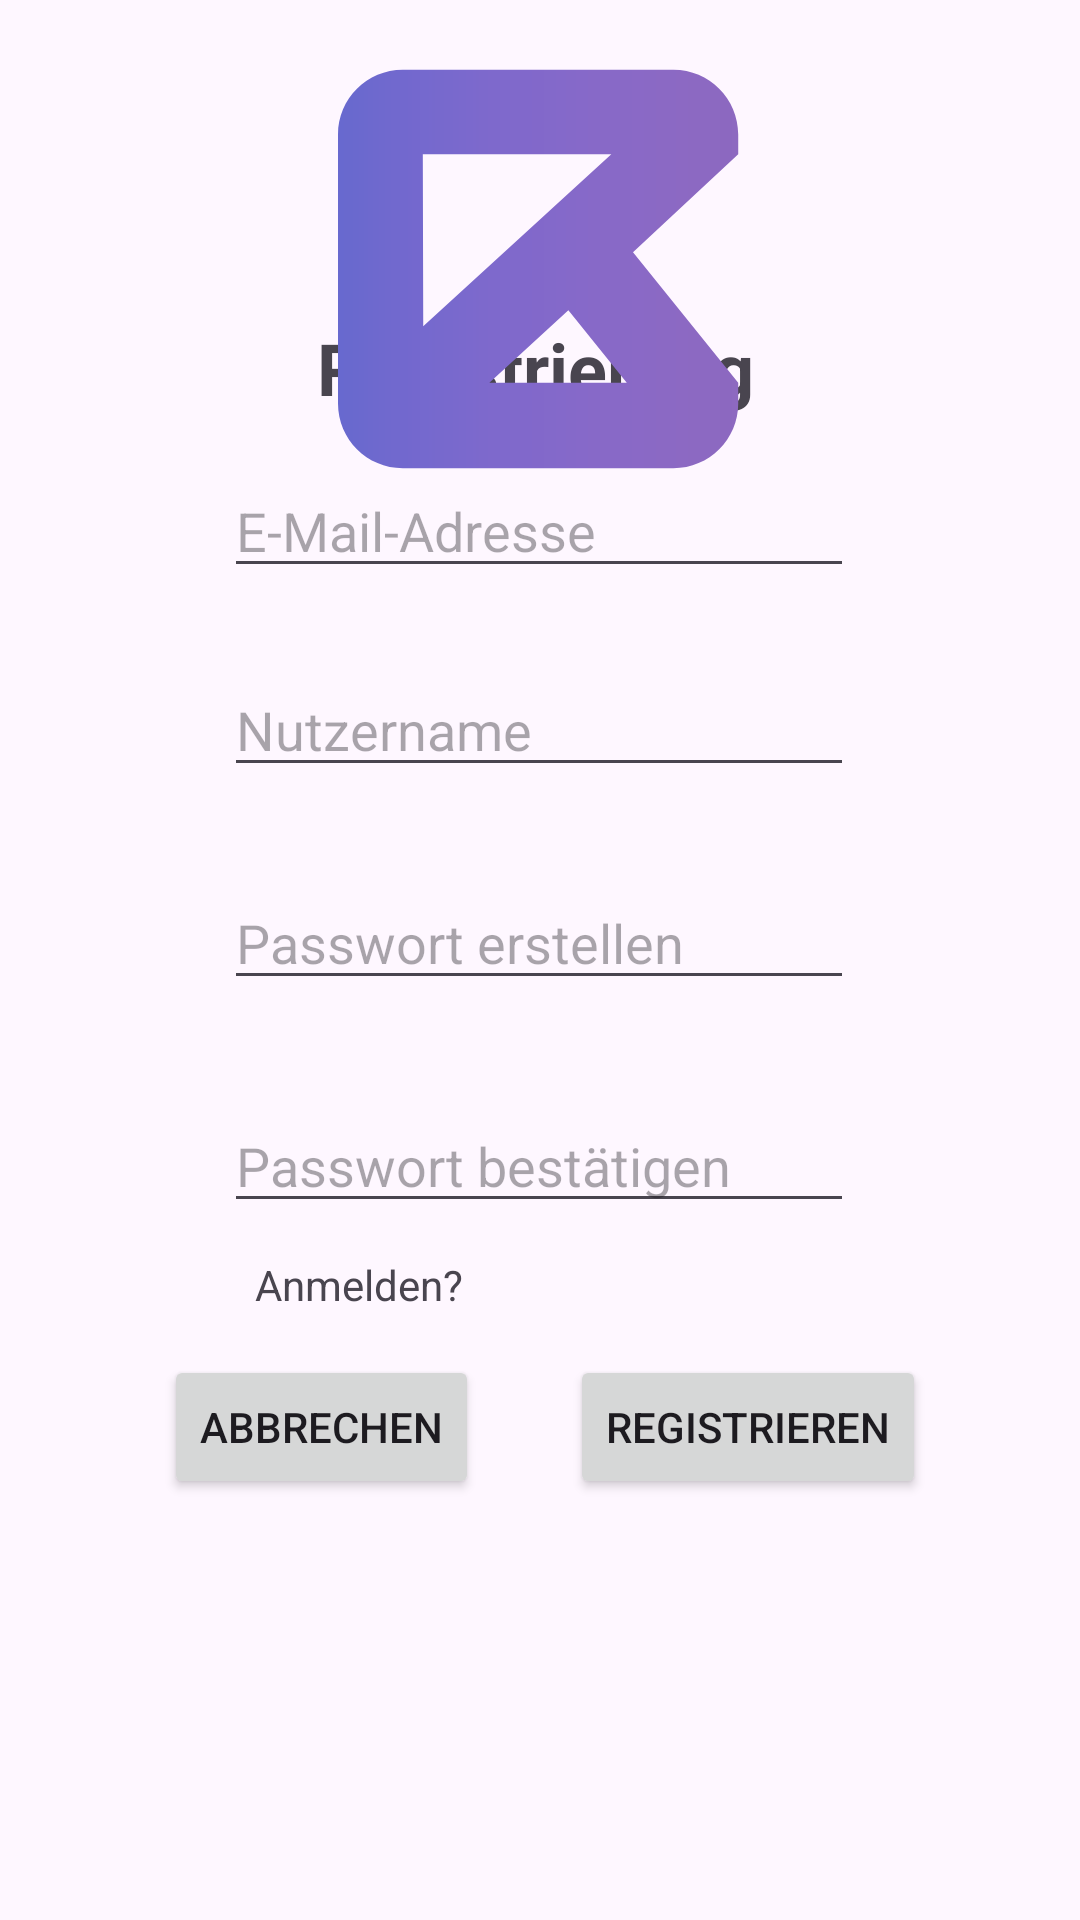

Layout XML and referenced resources for this Android screen:
<!-- AndroidManifest.xml: application theme Theme.BudgetMaster -->
<!-- res/layout/layout_registrieren.xml -->
<?xml version="1.0" encoding="utf-8"?>
<androidx.constraintlayout.widget.ConstraintLayout xmlns:android="http://schemas.android.com/apk/res/android"
    xmlns:app="http://schemas.android.com/apk/res-auto"
    xmlns:tools="http://schemas.android.com/tools"
    android:layout_width="match_parent"
    android:layout_height="match_parent">

    <TextView
        android:id="@+id/text_registrierung"
        android:layout_width="148dp"
        android:layout_height="38dp"
        android:text="Registrierung"
        android:textSize="24sp"
        android:textStyle="bold"
        app:layout_constraintBottom_toTopOf="@+id/Eingabe_Email2"
        app:layout_constraintEnd_toEndOf="parent"
        app:layout_constraintHorizontal_bias="0.498"
        app:layout_constraintStart_toStartOf="parent"
        app:layout_constraintTop_toTopOf="parent"
        app:layout_constraintVertical_bias="0.911" />

    <EditText
        android:id="@+id/Eingabe_Email2"
        android:layout_width="wrap_content"
        android:layout_height="wrap_content"
        android:layout_marginBottom="444dp"
        android:ems="10"
        android:hint="E-Mail-Adresse"
        android:inputType="text"
        app:layout_constraintBottom_toBottomOf="parent"
        app:layout_constraintEnd_toEndOf="parent"
        app:layout_constraintHorizontal_bias="0.497"
        app:layout_constraintStart_toStartOf="parent" />

    <EditText
        android:id="@+id/Eingabe_Nutzername"
        android:layout_width="wrap_content"
        android:layout_height="wrap_content"
        android:ems="10"
        android:hint="Nutzername"
        android:inputType="text"
        app:layout_constraintBottom_toBottomOf="parent"
        app:layout_constraintEnd_toEndOf="parent"
        app:layout_constraintHorizontal_bias="0.497"
        app:layout_constraintStart_toStartOf="parent"
        app:layout_constraintTop_toBottomOf="@+id/Eingabe_Email2"
        app:layout_constraintVertical_bias="0.062" />

    <EditText
        android:id="@+id/Eingabe_passwort_erstellen"
        android:layout_width="wrap_content"
        android:layout_height="wrap_content"
        android:ems="10"
        android:hint="Passwort erstellen"
        android:inputType="textPassword"
        app:layout_constraintBottom_toTopOf="@+id/Eingabe_passwort_bestaetigen"
        app:layout_constraintEnd_toEndOf="parent"
        app:layout_constraintHorizontal_bias="0.497"
        app:layout_constraintStart_toStartOf="parent"
        app:layout_constraintTop_toBottomOf="@+id/Eingabe_Nutzername"
        app:layout_constraintVertical_bias="0.473" />

    <EditText
        android:id="@+id/Eingabe_passwort_bestaetigen"
        android:layout_width="wrap_content"
        android:layout_height="wrap_content"
        android:layout_marginBottom="228dp"
        android:ems="10"
        android:hint="Passwort bestätigen"
        android:inputType="textPassword"
        app:layout_constraintBottom_toBottomOf="parent"
        app:layout_constraintEnd_toEndOf="parent"
        app:layout_constraintHorizontal_bias="0.497"
        app:layout_constraintStart_toStartOf="parent"
        app:layout_constraintTop_toBottomOf="@+id/Eingabe_Email2"
        app:layout_constraintVertical_bias="0.976" />

    <TextView
        android:id="@+id/Text_Registrieren"
        android:layout_width="wrap_content"
        android:layout_height="wrap_content"
        android:text="Anmelden?"
        app:layout_constraintBottom_toBottomOf="parent"
        app:layout_constraintEnd_toEndOf="parent"
        app:layout_constraintHorizontal_bias="0.293"
        app:layout_constraintStart_toStartOf="parent"
        app:layout_constraintTop_toBottomOf="@+id/Eingabe_passwort_bestaetigen"
        app:layout_constraintVertical_bias="0.051" />

    <Button
        android:id="@+id/Button_Abbrechen"
        android:layout_width="wrap_content"
        android:layout_height="wrap_content"
        android:text="Abbrechen"
        app:layout_constraintBottom_toBottomOf="parent"
        app:layout_constraintEnd_toEndOf="parent"
        app:layout_constraintHorizontal_bias="0.215"
        app:layout_constraintStart_toStartOf="parent"
        app:layout_constraintTop_toBottomOf="@+id/Eingabe_passwort_bestaetigen"
        app:layout_constraintVertical_bias="0.238" />

    <Button
        android:id="@+id/Button_registrieren"
        android:layout_width="wrap_content"
        android:layout_height="wrap_content"
        android:text="Registrieren"
        app:layout_constraintBottom_toBottomOf="parent"
        app:layout_constraintEnd_toEndOf="parent"
        app:layout_constraintHorizontal_bias="0.371"
        app:layout_constraintStart_toEndOf="@+id/Button_Abbrechen"
        app:layout_constraintTop_toBottomOf="@+id/Eingabe_passwort_bestaetigen"
        app:layout_constraintVertical_bias="0.238" />

    <ImageView
        android:id="@+id/imageView2"
        android:layout_width="134dp"
        android:layout_height="147dp"
        android:layout_marginTop="16dp"
        app:layout_constraintBottom_toTopOf="@+id/text_registrierung"
        app:layout_constraintEnd_toEndOf="parent"
        app:layout_constraintHorizontal_bias="0.498"
        app:layout_constraintStart_toStartOf="parent"
        app:layout_constraintTop_toTopOf="parent"
        app:layout_constraintVertical_bias="0.0"
        app:srcCompat="@drawable/logo_budgetmaster" />

</androidx.constraintlayout.widget.ConstraintLayout>
<!-- resources referenced by this layout -->
<resources>
  <!-- drawable logo_budgetmaster: vector/xml drawable (drawable, 3241 chars, omitted) -->
  <style name="Theme.BudgetMaster" parent="Base.Theme.BudgetMaster" />
  <style name="Base.Theme.BudgetMaster" parent="Theme.Material3.DayNight.NoActionBar">
          
          <item name="colorPrimary">@color/lightmode_background</item>
          <item name="colorPrimaryVariant">@color/lightmode_background2</item>
          <item name="colorOnPrimary">@color/lightmode_background2</item>
          
          <item name="colorSecondary">@color/lightmode_darstellung1</item>
          <item name="colorSecondaryVariant">@color/lightmode_darstellung2</item>
          <item name="colorOnSecondary">@color/white</item>
          
          <item name="android:statusBarColor" tools:targetApi="l">?attr/colorPrimaryVariant</item>
          
      </style>
  <color name="lightmode_background">#f2f2f2</color>
  <color name="lightmode_background2">#e0e0e0</color>
  <color name="lightmode_darstellung1">#7a69c7</color>
  <color name="lightmode_darstellung2">#af69b2</color>
  <color name="white">#FFFFFFFF</color>
</resources>
